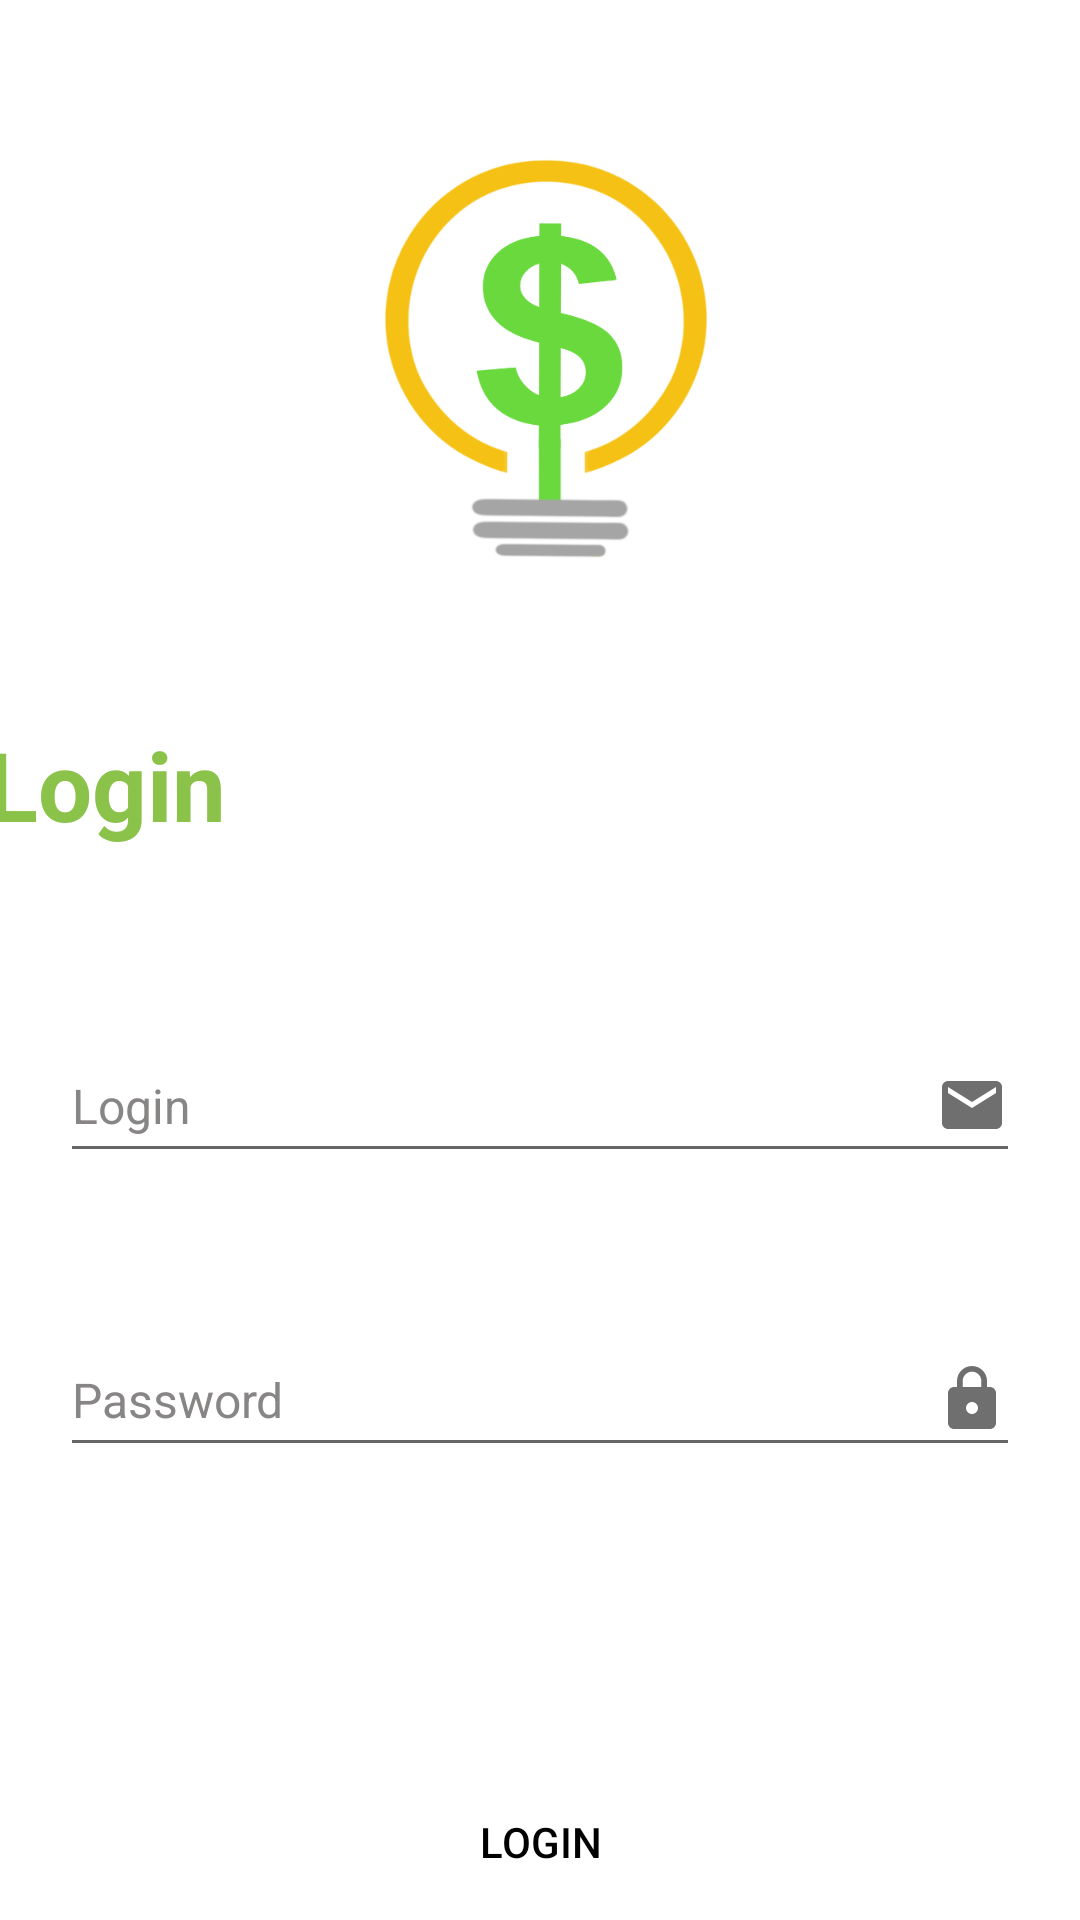

Reconstruct the res/layout file that produces this screen, plus the resources it refers to.
<!-- AndroidManifest.xml: application theme Theme.Smartcash -->
<!-- res/layout/login.xml -->
<?xml version="1.0" encoding="utf-8"?>
<androidx.constraintlayout.widget.ConstraintLayout xmlns:android="http://schemas.android.com/apk/res/android"
    xmlns:app="http://schemas.android.com/apk/res-auto"
    xmlns:tools="http://schemas.android.com/tools"
    android:layout_width="match_parent"
    android:layout_height="match_parent">

    <TextView
        android:id="@+id/txtLogin"
        android:layout_width="wrap_content"
        android:layout_height="wrap_content"
        android:layout_marginStart="30dp"
        android:layout_marginTop="240dp"
        android:layout_marginEnd="320dp"
        android:text="Login"
        android:textColor="#8BC34A"
        android:textSize="32dp"
        android:textStyle="bold"
        app:layout_constraintEnd_toEndOf="parent"
        app:layout_constraintStart_toStartOf="parent"
        app:layout_constraintTop_toTopOf="parent" />

    <EditText
        android:id="@+id/editTxtLogin"
        android:layout_width="0dp"
        android:layout_height="wrap_content"
        android:layout_marginStart="20dp"
        android:layout_marginTop="60dp"
        android:layout_marginEnd="20dp"
        android:drawableEnd="@drawable/ic_email"
        android:ems="10"
        android:hint="Login"
        android:inputType="textPersonName"
        android:minHeight="48dp"
        android:textColorHint="#888585"
        android:textSize="16sp"
        app:layout_constraintEnd_toEndOf="parent"
        app:layout_constraintStart_toStartOf="parent"
        app:layout_constraintTop_toBottomOf="@+id/txtLogin" />

    <EditText
        android:id="@+id/editTxtPassword"
        android:layout_width="0dp"
        android:layout_height="wrap_content"
        android:layout_marginStart="20dp"
        android:layout_marginTop="50dp"
        android:layout_marginEnd="20dp"
        android:drawableEnd="@drawable/ic_lock"
        android:ems="10"
        android:hint="Password"
        android:inputType="textPersonName"
        android:minHeight="48dp"
        android:textColorHint="#888585"
        android:textSize="16sp"
        app:layout_constraintEnd_toEndOf="parent"
        app:layout_constraintStart_toStartOf="parent"
        app:layout_constraintTop_toBottomOf="@+id/editTxtLogin" />

    <Button
        android:id="@+id/btnLogin"
        android:layout_width="0dp"
        android:layout_height="50dp"
        android:layout_marginStart="20dp"
        android:layout_marginTop="100dp"
        android:layout_marginEnd="20dp"
        android:background="@drawable/radius_button"
        android:text="Login"
        android:textColor="#000000"
        app:layout_constraintEnd_toEndOf="parent"
        app:layout_constraintStart_toStartOf="parent"
        app:layout_constraintTop_toBottomOf="@+id/editTxtPassword" />

    <ImageView
        android:id="@+id/imgLogo"
        android:layout_width="160dp"
        android:layout_height="160dp"
        android:layout_marginStart="20dp"
        android:layout_marginTop="40dp"
        android:layout_marginEnd="20dp"
        app:layout_constraintEnd_toEndOf="parent"
        app:layout_constraintStart_toStartOf="parent"
        app:layout_constraintTop_toTopOf="parent"
        app:srcCompat="@drawable/logo_smart_cash" />

    <android.widget.Button
        android:id="@+id/btnRegister"
        android:layout_width="150dp"
        android:layout_height="30dp"
        android:layout_marginStart="50dp"
        android:layout_marginTop="30dp"
        android:layout_marginEnd="50dp"
        android:layout_marginBottom="60dp"
        android:background="@drawable/custom_button"
        android:text="Cadastrar"
        android:textColor="@color/black"
        app:layout_constraintBottom_toBottomOf="parent"
        app:layout_constraintEnd_toEndOf="parent"
        app:layout_constraintHorizontal_bias="0.496"
        app:layout_constraintStart_toStartOf="parent"
        app:layout_constraintTop_toBottomOf="@+id/btnLogin" />

    <ImageView
        android:id="@+id/imgDotted"
        android:layout_width="60dp"
        android:layout_height="10dp"
        android:layout_marginStart="70dp"
        android:layout_marginTop="15dp"
        android:layerType="software"
        android:src="@drawable/dotted"
        app:layout_constraintBottom_toBottomOf="parent"
        app:layout_constraintEnd_toStartOf="@+id/btnRegister"
        app:layout_constraintHorizontal_bias="0.864"
        app:layout_constraintStart_toStartOf="parent"
        app:layout_constraintTop_toBottomOf="@+id/btnLogin"
        app:layout_constraintVertical_bias="0.359" />

    <ImageView
        android:layout_width="60dp"
        android:layout_height="10dp"
        android:layout_marginTop="15dp"
        android:layout_marginEnd="71dp"
        android:layerType="software"
        android:src="@drawable/dotted"
        app:layout_constraintBottom_toBottomOf="parent"
        app:layout_constraintEnd_toEndOf="parent"
        app:layout_constraintHorizontal_bias="0.138"
        app:layout_constraintStart_toEndOf="@+id/btnRegister"
        app:layout_constraintTop_toBottomOf="@+id/btnLogin"
        app:layout_constraintVertical_bias="0.369" />

</androidx.constraintlayout.widget.ConstraintLayout>
<!-- resources referenced by this layout -->
<resources>
  <!-- drawable custom_button (drawable) -->
  <?xml version="1.0" encoding="utf-8"?>
  <shape xmlns:android="http://schemas.android.com/apk/res/android" android:shape="rectangle">
      <stroke android:color="#FFC107" android:width="1dp"/>
  
      <corners android:radius="90dp"/>
  </shape>
  <!-- drawable dotted (drawable) -->
  <?xml version="1.0" encoding="utf-8"?>
  <shape xmlns:android="http://schemas.android.com/apk/res/android" android:shape="line">
  
      <stroke
          android:color="#757575"
          android:dashWidth="10px"
          android:dashGap="10px"
          android:width="1dp"/>
  </shape>
  <!-- drawable ic_email (drawable-anydpi) -->
  <vector xmlns:android="http://schemas.android.com/apk/res/android"
      android:width="24dp"
      android:height="24dp"
      android:viewportWidth="24"
      android:viewportHeight="24"
      android:tint="#4B4B4B"
      android:alpha="0.8">
    <path
        android:fillColor="@android:color/white"
        android:pathData="M20,4L4,4c-1.1,0 -1.99,0.9 -1.99,2L2,18c0,1.1 0.9,2 2,2h16c1.1,0 2,-0.9 2,-2L22,6c0,-1.1 -0.9,-2 -2,-2zM20,8l-8,5 -8,-5L4,6l8,5 8,-5v2z"/>
  </vector>
  <!-- drawable ic_lock (drawable-anydpi) -->
  <vector xmlns:android="http://schemas.android.com/apk/res/android"
      android:width="24dp"
      android:height="24dp"
      android:viewportWidth="24"
      android:viewportHeight="24"
      android:tint="#4B4B4B"
      android:alpha="0.8">
    <path
        android:fillColor="@android:color/white"
        android:pathData="M18,8h-1L17,6c0,-2.76 -2.24,-5 -5,-5S7,3.24 7,6v2L6,8c-1.1,0 -2,0.9 -2,2v10c0,1.1 0.9,2 2,2h12c1.1,0 2,-0.9 2,-2L20,10c0,-1.1 -0.9,-2 -2,-2zM12,17c-1.1,0 -2,-0.9 -2,-2s0.9,-2 2,-2 2,0.9 2,2 -0.9,2 -2,2zM15.1,8L8.9,8L8.9,6c0,-1.71 1.39,-3.1 3.1,-3.1 1.71,0 3.1,1.39 3.1,3.1v2z"/>
  </vector>
  <!-- drawable logo_smart_cash: png bitmap (drawable, 47343 bytes) -->
  <style name="Theme.Smartcash" parent="Theme.MaterialComponents.DayNight.NoActionBar">
          
          <item name="colorPrimary">#FFC107</item>
          <item name="colorPrimaryVariant">#F8F8F8</item>
          <item name="colorOnPrimary">@color/white</item>
          
          <item name="colorSecondary">#888585</item>
          <item name="colorSecondaryVariant">@color/teal_700</item>
          <item name="colorOnSecondary">@color/black</item>
          <item name="colorAccent">#E4E4EA</item>
          
          <item name="android:statusBarColor" tools:targetApi="l">?attr/colorPrimaryVariant</item>
          
      </style>
  <!-- not gathered from this repository: default colours our renderer supplied (Android Studio template values) -->
  <color name="teal_700">#FF018786</color>
  <color name="black">#FF000000</color>
  <color name="white">#FFFFFFFF</color>
</resources>
